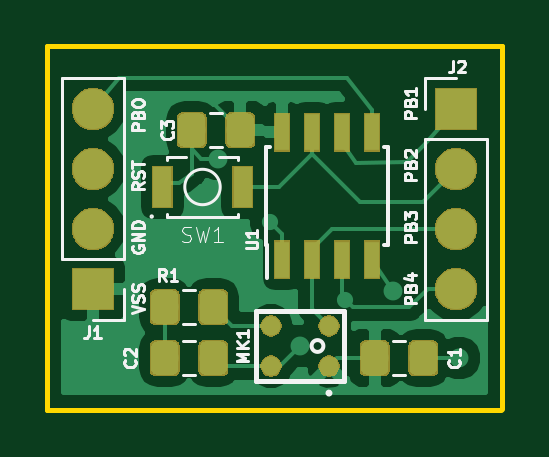
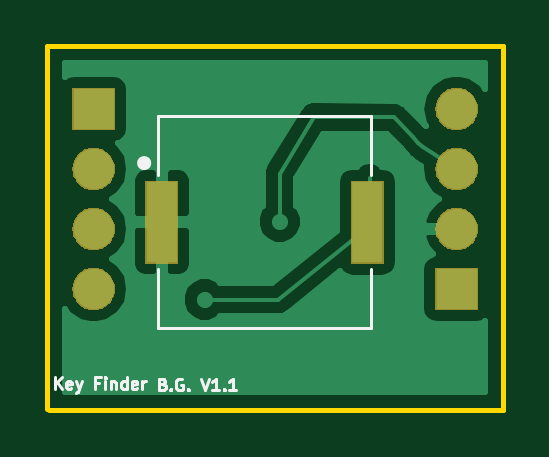
Circuit board: 11 layer files. Board 19.3 x 15.4 mm.
- paste: noname.kicad_pcb_V1_1-B.Paste.gbr (617 bytes)
- paste: noname.kicad_pcb_V1_1-F.Paste.gbr (16691 bytes)
- bottom_copper: noname.kicad_pcb_V1_2-B.Cu.gbr (15769 bytes)
- bottom_mask: noname.kicad_pcb_V1_2-B.Mask.gbr (10768 bytes)
- paste: noname.kicad_pcb_V1_2-B.Paste.gbr (617 bytes)
- bottom_silk: noname.kicad_pcb_V1_2-B.SilkS.gbr (4805 bytes)
- outline: noname.kicad_pcb_V1_2-Edge.Cuts.gbr (691 bytes)
- top_copper: noname.kicad_pcb_V1_2-F.Cu.gbr (36818 bytes)
- top_mask: noname.kicad_pcb_V1_2-F.Mask.gbr (24168 bytes)
- paste: noname.kicad_pcb_V1_2-F.Paste.gbr (15547 bytes)
- top_silk: noname.kicad_pcb_V1_2-F.SilkS.gbr (16095 bytes)

=== paste: noname.kicad_pcb_V1_1-B.Paste.gbr ===
G04 #@! TF.GenerationSoftware,KiCad,Pcbnew,(5.0.1)-4*
G04 #@! TF.CreationDate,2019-01-08T18:58:36-05:00*
G04 #@! TF.ProjectId,noname.kicad_pcb_V1_1,6E6F6E616D652E6B696361645F706362,rev?*
G04 #@! TF.SameCoordinates,Original*
G04 #@! TF.FileFunction,Paste,Bot*
G04 #@! TF.FilePolarity,Positive*
%FSLAX46Y46*%
G04 Gerber Fmt 4.6, Leading zero omitted, Abs format (unit mm)*
G04 Created by KiCad (PCBNEW (5.0.1)-4) date 1/8/2019 6:58:36 PM*
%MOMM*%
%LPD*%
G01*
G04 APERTURE LIST*
%ADD10R,1.300000X3.400000*%
G04 APERTURE END LIST*
D10*
G04 #@! TO.C,LS1*
X104140000Y-55626000D03*
X112840000Y-55626000D03*
G04 #@! TD*
M02*

=== paste: noname.kicad_pcb_V1_1-F.Paste.gbr (16691 bytes, source omitted) ===
=== bottom_copper: noname.kicad_pcb_V1_2-B.Cu.gbr (15769 bytes, source omitted) ===
=== bottom_mask: noname.kicad_pcb_V1_2-B.Mask.gbr (10768 bytes, source omitted) ===
=== paste: noname.kicad_pcb_V1_2-B.Paste.gbr ===
G04 #@! TF.GenerationSoftware,KiCad,Pcbnew,(5.0.1)-4*
G04 #@! TF.CreationDate,2019-02-09T15:25:37-05:00*
G04 #@! TF.ProjectId,noname.kicad_pcb_V1_2,6E6F6E616D652E6B696361645F706362,rev?*
G04 #@! TF.SameCoordinates,Original*
G04 #@! TF.FileFunction,Paste,Bot*
G04 #@! TF.FilePolarity,Positive*
%FSLAX46Y46*%
G04 Gerber Fmt 4.6, Leading zero omitted, Abs format (unit mm)*
G04 Created by KiCad (PCBNEW (5.0.1)-4) date 2/9/2019 3:25:37 PM*
%MOMM*%
%LPD*%
G01*
G04 APERTURE LIST*
%ADD10R,1.300000X3.400000*%
G04 APERTURE END LIST*
D10*
G04 #@! TO.C,LS1*
X104233480Y-57495440D03*
X112933480Y-57495440D03*
G04 #@! TD*
M02*

=== bottom_silk: noname.kicad_pcb_V1_2-B.SilkS.gbr ===
G04 #@! TF.GenerationSoftware,KiCad,Pcbnew,(5.0.1)-4*
G04 #@! TF.CreationDate,2019-02-09T15:25:37-05:00*
G04 #@! TF.ProjectId,noname.kicad_pcb_V1_2,6E6F6E616D652E6B696361645F706362,rev?*
G04 #@! TF.SameCoordinates,Original*
G04 #@! TF.FileFunction,Legend,Bot*
G04 #@! TF.FilePolarity,Positive*
%FSLAX46Y46*%
G04 Gerber Fmt 4.6, Leading zero omitted, Abs format (unit mm)*
G04 Created by KiCad (PCBNEW (5.0.1)-4) date 2/9/2019 3:25:37 PM*
%MOMM*%
%LPD*%
G01*
G04 APERTURE LIST*
%ADD10C,0.125000*%
%ADD11C,0.300000*%
%ADD12C,0.127000*%
G04 APERTURE END LIST*
D10*
X117450952Y-64551690D02*
X117450952Y-64051690D01*
X117165238Y-64551690D02*
X117379523Y-64265976D01*
X117165238Y-64051690D02*
X117450952Y-64337404D01*
X116760476Y-64527880D02*
X116808095Y-64551690D01*
X116903333Y-64551690D01*
X116950952Y-64527880D01*
X116974761Y-64480261D01*
X116974761Y-64289785D01*
X116950952Y-64242166D01*
X116903333Y-64218357D01*
X116808095Y-64218357D01*
X116760476Y-64242166D01*
X116736666Y-64289785D01*
X116736666Y-64337404D01*
X116974761Y-64385023D01*
X116570000Y-64218357D02*
X116450952Y-64551690D01*
X116331904Y-64218357D02*
X116450952Y-64551690D01*
X116498571Y-64670738D01*
X116522380Y-64694547D01*
X116570000Y-64718357D01*
X115593809Y-64289785D02*
X115760476Y-64289785D01*
X115760476Y-64551690D02*
X115760476Y-64051690D01*
X115522380Y-64051690D01*
X115331904Y-64551690D02*
X115331904Y-64218357D01*
X115331904Y-64051690D02*
X115355714Y-64075500D01*
X115331904Y-64099309D01*
X115308095Y-64075500D01*
X115331904Y-64051690D01*
X115331904Y-64099309D01*
X115093809Y-64218357D02*
X115093809Y-64551690D01*
X115093809Y-64265976D02*
X115070000Y-64242166D01*
X115022380Y-64218357D01*
X114950952Y-64218357D01*
X114903333Y-64242166D01*
X114879523Y-64289785D01*
X114879523Y-64551690D01*
X114427142Y-64551690D02*
X114427142Y-64051690D01*
X114427142Y-64527880D02*
X114474761Y-64551690D01*
X114570000Y-64551690D01*
X114617619Y-64527880D01*
X114641428Y-64504071D01*
X114665238Y-64456452D01*
X114665238Y-64313595D01*
X114641428Y-64265976D01*
X114617619Y-64242166D01*
X114570000Y-64218357D01*
X114474761Y-64218357D01*
X114427142Y-64242166D01*
X113998571Y-64527880D02*
X114046190Y-64551690D01*
X114141428Y-64551690D01*
X114189047Y-64527880D01*
X114212857Y-64480261D01*
X114212857Y-64289785D01*
X114189047Y-64242166D01*
X114141428Y-64218357D01*
X114046190Y-64218357D01*
X113998571Y-64242166D01*
X113974761Y-64289785D01*
X113974761Y-64337404D01*
X114212857Y-64385023D01*
X113760476Y-64551690D02*
X113760476Y-64218357D01*
X113760476Y-64313595D02*
X113736666Y-64265976D01*
X113712857Y-64242166D01*
X113665238Y-64218357D01*
X113617619Y-64218357D01*
X112894880Y-64353285D02*
X112823452Y-64377095D01*
X112799642Y-64400904D01*
X112775833Y-64448523D01*
X112775833Y-64519952D01*
X112799642Y-64567571D01*
X112823452Y-64591380D01*
X112871071Y-64615190D01*
X113061547Y-64615190D01*
X113061547Y-64115190D01*
X112894880Y-64115190D01*
X112847261Y-64139000D01*
X112823452Y-64162809D01*
X112799642Y-64210428D01*
X112799642Y-64258047D01*
X112823452Y-64305666D01*
X112847261Y-64329476D01*
X112894880Y-64353285D01*
X113061547Y-64353285D01*
X112561547Y-64567571D02*
X112537738Y-64591380D01*
X112561547Y-64615190D01*
X112585357Y-64591380D01*
X112561547Y-64567571D01*
X112561547Y-64615190D01*
X112061547Y-64139000D02*
X112109166Y-64115190D01*
X112180595Y-64115190D01*
X112252023Y-64139000D01*
X112299642Y-64186619D01*
X112323452Y-64234238D01*
X112347261Y-64329476D01*
X112347261Y-64400904D01*
X112323452Y-64496142D01*
X112299642Y-64543761D01*
X112252023Y-64591380D01*
X112180595Y-64615190D01*
X112132976Y-64615190D01*
X112061547Y-64591380D01*
X112037738Y-64567571D01*
X112037738Y-64400904D01*
X112132976Y-64400904D01*
X111823452Y-64567571D02*
X111799642Y-64591380D01*
X111823452Y-64615190D01*
X111847261Y-64591380D01*
X111823452Y-64567571D01*
X111823452Y-64615190D01*
X111275833Y-64115190D02*
X111109166Y-64615190D01*
X110942500Y-64115190D01*
X110513928Y-64615190D02*
X110799642Y-64615190D01*
X110656785Y-64615190D02*
X110656785Y-64115190D01*
X110704404Y-64186619D01*
X110752023Y-64234238D01*
X110799642Y-64258047D01*
X110299642Y-64567571D02*
X110275833Y-64591380D01*
X110299642Y-64615190D01*
X110323452Y-64591380D01*
X110299642Y-64567571D01*
X110299642Y-64615190D01*
X109799642Y-64615190D02*
X110085357Y-64615190D01*
X109942500Y-64615190D02*
X109942500Y-64115190D01*
X109990119Y-64186619D01*
X110037738Y-64234238D01*
X110085357Y-64258047D01*
D11*
G04 #@! TO.C,LS1*
X113833480Y-54995440D02*
G75*
G03X113833480Y-54995440I-150000J0D01*
G01*
D12*
X113083480Y-61995440D02*
X113083480Y-59495440D01*
X104083480Y-61995440D02*
X113083480Y-61995440D01*
X104083480Y-59495440D02*
X104083480Y-61995440D01*
X104083480Y-52995440D02*
X104083480Y-55495440D01*
X113083480Y-52995440D02*
X104083480Y-52995440D01*
X113083480Y-55495440D02*
X113083480Y-52995440D01*
G04 #@! TD*
M02*

=== outline: noname.kicad_pcb_V1_2-Edge.Cuts.gbr ===
G04 #@! TF.GenerationSoftware,KiCad,Pcbnew,(5.0.1)-4*
G04 #@! TF.CreationDate,2019-02-09T15:25:37-05:00*
G04 #@! TF.ProjectId,noname.kicad_pcb_V1_2,6E6F6E616D652E6B696361645F706362,rev?*
G04 #@! TF.SameCoordinates,Original*
G04 #@! TF.FileFunction,Profile,NP*
%FSLAX46Y46*%
G04 Gerber Fmt 4.6, Leading zero omitted, Abs format (unit mm)*
G04 Created by KiCad (PCBNEW (5.0.1)-4) date 2/9/2019 3:25:37 PM*
%MOMM*%
%LPD*%
G01*
G04 APERTURE LIST*
%ADD10C,0.200000*%
G04 APERTURE END LIST*
D10*
X98511360Y-65430400D02*
X117729000Y-65430400D01*
X98511360Y-50043080D02*
X98511360Y-65430400D01*
X117789960Y-50043080D02*
X98511360Y-50043080D01*
X117789960Y-65425320D02*
X117789960Y-50043080D01*
M02*

=== top_copper: noname.kicad_pcb_V1_2-F.Cu.gbr (36818 bytes, source omitted) ===
=== top_mask: noname.kicad_pcb_V1_2-F.Mask.gbr (24168 bytes, source omitted) ===
=== paste: noname.kicad_pcb_V1_2-F.Paste.gbr (15547 bytes, source omitted) ===
=== top_silk: noname.kicad_pcb_V1_2-F.SilkS.gbr (16095 bytes, source omitted) ===
